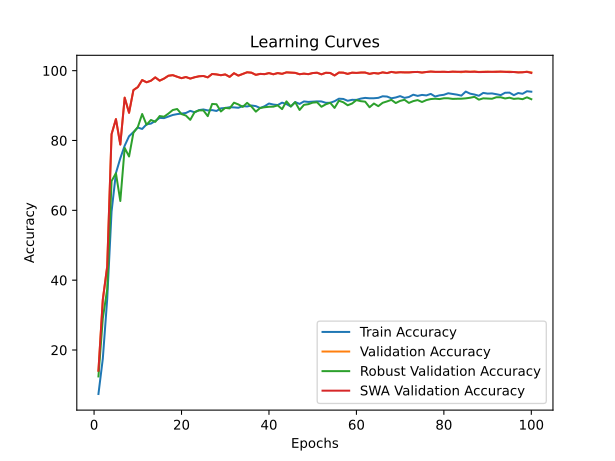

The data file committed next to this chart (first rows):
time; train_accuracy; train_loss; valid_accuracy; valid_loss; valid_accuracy_robust; valid_accuracy_swa; valid_accuracy_robust_swa
30,4635; 7,4062; 3,6269; 14,0776; 3,3574; 12,4310; 14,0776; 12,4310
60,2626; 17,5300; 3,1822; 34,4418; 2,3267; 29,0862; 34,4418; 29,0862
89,7451; 34,5233; 2,5797; 43,8955; 1,8758; 37,3621; 43,8955; 37,3621
120,0107; 59,6359; 1,9317; 81,8131; 0,6998; 68,3793; 81,8131; 68,3793
150,0863; 70,6719; 1,6445; 86,1203; 0,5166; 70,6207; 86,1203; 70,6207
179,4719; 74,9024; 1,5124; 78,8440; 0,8826; 62,6724; 78,8440; 62,6724
209,4972; 78,5135; 1,4034; 92,2644; 0,4061; 77,8621; 92,2644; 77,8621
238,6707; 81,2200; 1,3112; 87,9335; 0,4400; 75,4138; 87,9335; 75,4138
268,6868; 82,4099; 1,2686; 94,4418; 0,2483; 82,2241; 94,4418; 82,2241
298,3004; 83,6974; 1,2233; 95,2811; 0,1980; 83,8448; 95,2811; 83,8448
328,1847; 83,3033; 1,2240; 97,3080; 0,1411; 87,5862; 97,3080; 87,5862
357,7693; 84,6246; 1,1782; 96,6667; 0,1347; 84,5000; 96,6667; 84,5000
387,9239; 84,8348; 1,1765; 97,1101; 0,2104; 85,8793; 97,1101; 85,8793
418,0754; 85,5856; 1,1519; 98,0760; 0,1341; 85,3448; 98,0760; 85,3448
447,4862; 86,4790; 1,1203; 97,1338; 0,1808; 87,0000; 97,1338; 87,0000
477,8068; 86,4039; 1,1245; 97,7276; 0,1410; 86,8103; 97,7276; 86,8103
507,3864; 86,8581; 1,1074; 98,5432; 0,0673; 87,7069; 98,5432; 87,7069
537,1887; 87,3086; 1,0919; 98,7094; 0,1238; 88,7241; 98,7094; 88,7241
566,9293; 87,5526; 1,0823; 98,2581; 0,1174; 89,0172; 98,2581; 89,0172
596,5426; 87,7027; 1,0786; 97,8464; 0,1293; 87,5690; 97,8464; 87,5690
626,7664; 87,8754; 1,0674; 98,1789; 0,1179; 87,1379; 98,1789; 87,1379
657,1509; 88,4910; 1,0496; 97,7276; 0,1476; 85,9138; 97,7276; 85,9138
687,4485; 88,0668; 1,0615; 98,1077; 0,1161; 88,1379; 98,1077; 88,1379
716,7063; 88,7012; 1,0446; 98,3848; 0,0996; 88,6207; 98,3848; 88,6207
747,9550; 88,8889; 1,0408; 98,4719; 0,0836; 88,6207; 98,4719; 88,6207
777,6526; 88,6074; 1,0492; 98,0760; 0,0976; 86,9655; 98,0760; 86,9655
808,2864; 88,7050; 1,0438; 99,0499; 0,0652; 90,4655; 99,0499; 90,4655
837,8910; 88,4497; 1,0493; 98,9232; 0,1031; 90,3793; 98,9232; 90,3793
867,0753; 89,2042; 1,0299; 98,6936; 0,0597; 88,3103; 98,6936; 88,3103
896,7804; 89,3131; 1,0221; 98,9153; 0,0729; 89,3448; 98,9153; 89,3448
926,3957; 89,5195; 1,0142; 98,2185; 0,1134; 89,1897; 98,2185; 89,1897
956,5912; 89,4782; 1,0196; 99,2637; 0,0740; 90,8276; 99,2637; 90,8276
986,0678; 89,3694; 1,0219; 98,5748; 0,0742; 90,3276; 98,5748; 90,3276
1016,2178; 89,8461; 1,0109; 99,0578; 0,0557; 89,6207; 99,0578; 89,6207
1046,1223; 89,7447; 1,0053; 99,5329; 0,0714; 90,7759; 99,5329; 90,7759
1075,5393; 90,0225; 0,9991; 99,4141; 0,0584; 89,7069; 99,4141; 89,7069
1104,9437; 89,8423; 1,0013; 98,7965; 0,0957; 88,2586; 98,7965; 88,2586
1135,2987; 89,2868; 1,0173; 99,0736; 0,0704; 89,3276; 99,0736; 89,3276
1165,0945; 89,8123; 1,0115; 98,9945; 0,0498; 89,5172; 98,9945; 89,5172
1195,4304; 90,5893; 0,9787; 99,3032; 0,0792; 89,6552; 99,3032; 89,6552
1226,6806; 90,2928; 0,9936; 98,9628; 0,0516; 89,6897; 98,9628; 89,6897
1256,2893; 90,1464; 0,9930; 99,3032; 0,0955; 90,0517; 99,3032; 90,0517
1286,1565; 90,8371; 0,9766; 99,0895; 0,0580; 88,9828; 99,0895; 88,9828
1315,7494; 90,4317; 0,9835; 99,5091; 0,0588; 91,2069; 99,5091; 91,2069
1345,7650; 89,7372; 1,0046; 99,4378; 0,0568; 89,7414; 99,4378; 89,7414
1375,7358; 90,9985; 0,9702; 99,3666; 0,0687; 90,9828; 99,3666; 90,9828
1405,2410; 90,4692; 0,9816; 98,9786; 0,0680; 88,7414; 98,9786; 88,7414
1435,0630; 91,1862; 0,9655; 99,1449; 0,0565; 90,2069; 99,1449; 90,2069
1464,8124; 91,0435; 0,9652; 98,9945; 0,0718; 90,3966; 98,9945; 90,3966
1494,6704; 91,1224; 0,9644; 99,3112; 0,0705; 90,8448; 99,3112; 90,8448
1524,3469; 91,2012; 0,9633; 99,4062; 0,0642; 90,9483; 99,4062; 90,9483
1554,3404; 91,1824; 0,9567; 98,9470; 0,0824; 89,6552; 98,9470; 89,6552
1584,4847; 90,7920; 0,9732; 99,3903; 0,0756; 90,3621; 99,3903; 90,3621
1614,2052; 90,8033; 0,9698; 99,3349; 0,1058; 90,8103; 99,3349; 90,8103
1644,0099; 91,2462; 0,9633; 98,6223; 0,0649; 89,3276; 98,6223; 89,3276
1675,0962; 91,9707; 0,9412; 99,4616; 0,0540; 91,3966; 99,4616; 91,3966
1705,0937; 91,8956; 0,9373; 99,4220; 0,0624; 90,9483; 99,4220; 90,9483
1734,8032; 91,3701; 0,9532; 99,0736; 0,0678; 90,0862; 99,0736; 90,0862
1765,0279; 91,6479; 0,9460; 99,4220; 0,0610; 90,5862; 99,4220; 90,5862
1794,6245; 91,6254; 0,9426; 99,3508; 0,0659; 91,5690; 99,3508; 91,5690
... 40 more rows
